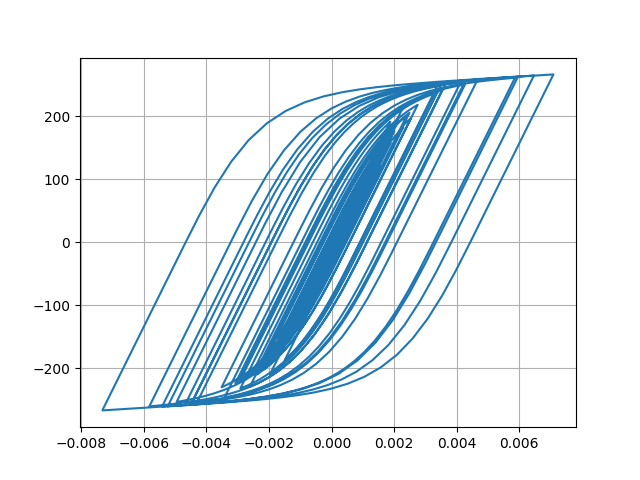

Values plotted in this chart, from the file beside it:
Desplacment, Force
0.0, 0.0
-1.0301419753902766e-06, -0.103
-3.1679373156632015e-06, -0.3168
-4.653201186987364e-06, -0.4653
-4.157903688886168e-06, -0.4158
-1.133732676248109e-06, -0.1134
4.234722998584046e-06, 0.4235
1.1350032382943716e-05, 1.135
1.9724329383778834e-05, 1.972
2.909086676319738e-05, 2.909
3.9295508683624346e-05, 3.929
5.0164325422286614e-05, 5.016
6.13526138294438e-05, 6.134
7.220433089816624e-05, 7.219
8.179204087208244e-05, 8.176
8.94984471753721e-05, 8.946
9.537168064816526e-05, 9.533
0.0001, 10
0.0001044, 10.43
0.0001092, 10.92
0.0001152, 11.51
0.0001223, 12.22
0.00013, 12.99
0.0001373, 13.71
0.0001433, 14.32
0.0001473, 14.72
0.0001482, 14.81
0.0001451, 14.49
0.0001373, 13.71
0.0001249, 12.48
0.0001089, 10.87
9.027142113064178e-05, 9.011
7.026003751063939e-05, 7.009
4.9829355096428926e-05, 4.966
3.0019099022393487e-05, 2.985
1.161086022508967e-05, 1.145
-4.879801870334947e-06, -0.5045
-1.9734759247119003e-05, -1.99
-3.411991987224252e-05, -3.428
-4.969254957418628e-05, -4.985
-6.822033113559158e-05, -6.837
-9.081939390396271e-05, -9.095
-0.0001177, -11.78
-0.0001485, -14.85
-0.0001828, -18.27
-0.0002197, -21.93
-0.0002572, -25.65
-0.0002927, -29.16
-0.0003228, -32.12
-0.0003449, -34.3
-0.0003585, -35.64
-0.000365, -36.27
-0.0003668, -36.45
-0.0003664, -36.4
-0.000365, -36.27
-0.0003636, -36.13
-0.000363, -36.07
-0.0003642, -36.19
-0.0003678, -36.54
-0.0003739, -37.14
... 2,941 more rows
